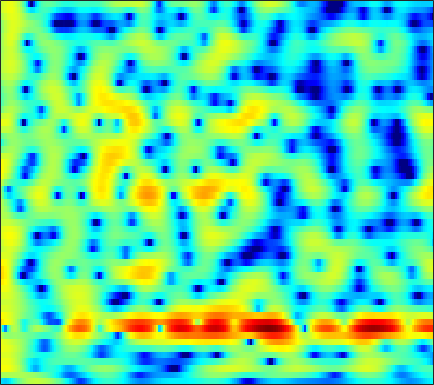

Data behind this chart, as committed beside it:
-6.0299, -6.5278, -6.8195, -6.465, -5.7983, -4.5797, -3.2863, -2.3521, -1.2224, -0.25149, 0.55244, 1.0515, 1.5934, 2.0002, 2.2265, 2.4313, 2.5194, 2.5275, 2.454, 2.2956, 2.0459, 1.802, 1.4059, 0.93542
1.482, 1.506, 1.53, 1.549, 1.569, 1.601, 1.635, 1.654, 1.663, 1.64, 1.577, 1.504, 1.369, 1.193, 1.035, 0.796, 0.5271, 0.2973, -0.04498, -0.4406, -0.9045, -1.302, -1.921, -2.657
4.481, 4.543, 4.523, 4.381, 4.194, 3.828, 3.323, 2.842, 2.048, 1.057, -0.1614, -1.243, -2.928, -4.862, -6.358, -7.912, -8.223, -7.606, -6.335, -5.114, -4.17, -3.682, -3.296, -3.202
4.05, 4.118, 4.096, 3.943, 3.738, 3.337, 2.785, 2.261, 1.41, 0.3845, -0.8223, -1.837, -3.288, -4.72, -5.646, -6.422, -6.515, -6.199, -5.493, -4.697, -3.95, -3.462, -2.921, -2.513
3.484, 3.552, 3.54, 3.418, 3.251, 2.933, 2.511, 2.129, 1.526, 0.8485, 0.1036, -0.4844, -1.28, -2.05, -2.596, -3.233, -3.749, -4.035, -4.301, -4.392, -4.333, -4.194, -3.892, -3.526
4.029, 4.057, 3.993, 3.821, 3.627, 3.293, 2.88, 2.518, 1.966, 1.34, 0.5919, -0.03804, -0.9774, -2.053, -2.95, -4.296, -5.84, -7.131, -8.998, -10.72, -11.49, -10.97, -9.26, -7.322
4.024, 3.847, 3.587, 3.3, 3.07, 2.736, 2.366, 2.062, 1.601, 1.089, 0.4986, 0.002259, -0.7407, -1.659, -2.467, -3.744, -5.26, -6.576, -8.509, -10.28, -11.11, -10.59, -8.819, -6.758
2.364, 1.508, 0.7354, 0.4824, 0.5262, 0.6966, 0.8092, 0.7902, 0.6118, 0.3334, 0.007607, -0.226, -0.5281, -0.8063, -1.006, -1.335, -1.728, -2.018, -2.414, -2.691, -2.809, -2.803, -2.651, -2.272
0.2604, -5.33, -9.687, -2.946, -0.3369, 1.432, 1.885, 1.641, 0.4731, -1.439, -3.485, -4.043, -2.935, -1.177, -0.05691, 0.9605, 1.505, 1.596, 1.389, 0.9359, 0.2889, -0.2295, -0.9169, -1.75
6.197, 5.469, 4.786, 4.335, 3.989, 3.383, 2.485, 1.615, 0.04913, -1.931, -3.846, -4.389, -3.671, -2.529, -1.87, -1.459, -1.572, -2.003, -3.182, -5.052, -7.544, -9.522, -11.52, -11.87
4.827, 4.657, 4.364, 4.012, 3.709, 3.214, 2.595, 2.11, 1.439, 0.7611, 0.09084, -0.3809, -0.9303, -1.378, -1.783, -2.491, -3.4, -4.236, -5.616, -7.414, -9.624, -11.19, -12.21, -11.39
3.156, 3.277, 3.289, 3.176, 3.032, 2.767, 2.403, 2.061, 1.554, 1.026, 0.4684, 0.01858, -0.6101, -1.242, -1.724, -2.37, -3.056, -3.551, -4.156, -4.676, -5.064, -5.209, -5.173, -4.883
2.573, 2.782, 2.926, 2.915, 2.816, 2.582, 2.25, 1.932, 1.427, 0.8385, 0.2008, -0.3079, -1.04, -1.8, -2.358, -3.055, -3.68, -4.09, -4.501, -4.657, -4.585, -4.395, -3.991, -3.419
3.11, 3.304, 3.424, 3.371, 3.214, 2.866, 2.403, 1.987, 1.334, 0.5717, -0.2718, -0.9514, -1.936, -3.054, -3.968, -5.281, -6.625, -7.592, -8.535, -8.673, -7.903, -6.948, -5.465, -4.008
4.174, 4.278, 4.189, 3.888, 3.534, 2.901, 2.106, 1.441, 0.4919, -0.502, -1.539, -2.33, -3.395, -4.582, -5.66, -7.459, -9.915, -12.61, -18.98, -24.06, -14.34, -10.36, -6.819, -4.314
5.473, 5.304, 4.82, 4.038, 3.281, 2.033, 0.5031, -0.7973, -2.594, -4.26, -5.551, -6.159, -6.55, -6.63, -6.644, -6.752, -6.966, -7.062, -6.974, -6.488, -5.51, -4.55, -3.16, -1.876
6.553, 6.112, 5.276, 4.093, 2.932, 0.9978, -1.514, -3.937, -8.242, -14.97, -27.87, -19.01, -13.22, -10.43, -8.967, -7.409, -6.155, -5.298, -4.154, -3.076, -2.06, -1.34, -0.4886, 0.1706
6.425, 5.981, 5.177, 4.058, 2.98, 1.241, -0.8694, -2.722, -5.472, -8.178, -10.51, -11.82, -12.89, -13.29, -12.85, -11.12, -8.681, -6.902, -4.843, -3.114, -1.707, -0.8486, 0.04205, 0.6499
5.111, 4.95, 4.517, 3.842, 3.163, 2.006, 0.6082, -0.5984, -2.447, -4.523, -6.899, -9.057, -12.6, -17.15, -18.56, -14.21, -10.11, -7.767, -5.347, -3.515, -2.063, -1.197, -0.2884, 0.3857
3.126, 3.422, 3.536, 3.391, 3.122, 2.515, 1.684, 0.9371, -0.2237, -1.514, -2.855, -3.877, -5.093, -5.934, -6.267, -6.242, -5.71, -5.158, -4.285, -3.374, -2.506, -1.916, -1.198, -0.5828
1.983, 2.641, 3.222, 3.459, 3.45, 3.227, 2.752, 2.267, 1.477, 0.5214, -0.5231, -1.327, -2.421, -3.421, -4.065, -4.749, -5.11, -5.176, -5.033, -4.649, -4.146, -3.712, -3.101, -2.504
2.539, 3.22, 3.874, 4.226, 4.301, 4.197, 3.846, 3.424, 2.676, 1.691, 0.4727, -0.5817, -2.231, -4.159, -5.74, -7.929, -9.737, -10.26, -9.815, -8.789, -7.829, -7.251, -6.694, -6.195
3.343, 3.888, 4.388, 4.677, 4.745, 4.621, 4.291, 3.888, 3.144, 2.17, 0.8958, -0.2749, -2.199, -4.72, -7.149, -11.64, -18.18, -19.72, -14.79, -11.82, -10.59, -10.54, -11.62, -14.09
3.167, 3.568, 3.927, 4.087, 4.095, 3.945, 3.623, 3.287, 2.694, 1.953, 1.058, 0.2681, -0.9066, -2.233, -3.288, -4.616, -5.753, -6.289, -6.672, -6.89, -7.22, -7.704, -8.673, -9.896
2.363, 2.602, 2.758, 2.71, 2.567, 2.28, 1.882, 1.558, 1.102, 0.6403, 0.2218, -0.0923, -0.4927, -0.8797, -1.175, -1.535, -1.874, -2.082, -2.324, -2.539, -2.756, -2.911, -3.075, -3.126
1.877, 1.837, 1.577, 1.111, 0.624, -0.1525, -1.011, -1.644, -2.288, -2.592, -2.478, -2.177, -1.669, -1.127, -0.7645, -0.3813, -0.07729, 0.05663, 0.1679, 0.2082, 0.1908, 0.1665, 0.1141, 0.08655
2.051, 1.614, 0.7923, -0.2622, -1.252, -2.938, -5.143, -7.331, -10.84, -12.25, -9.174, -6.552, -3.805, -1.838, -0.717, 0.3996, 1.169, 1.567, 1.889, 2.013, 1.986, 1.879, 1.666, 1.408
2.126, 1.193, -0.1076, -1.457, -2.446, -3.86, -5.482, -6.918, -8.839, -9.171, -7.065, -4.976, -2.502, -0.5333, 0.6046, 1.784, 2.572, 2.969, 3.226, 3.19, 2.872, 2.45, 1.679, 0.7127
0.9338, -1.094, -3.99, -6.309, -6.644, -5.778, -4.713, -3.971, -3.166, -2.279, -1.318, -0.48, 0.6474, 1.734, 2.453, 3.241, 3.804, 4.058, 4.143, 3.905, 3.277, 2.512, 0.9876, -1.311
0.4709, -2.145, -6.716, -11.31, -10.5, -7.083, -4.67, -3.476, -2.312, -1.47, -0.7169, -0.1856, 0.5758, 1.328, 1.905, 2.583, 3.155, 3.445, 3.631, 3.54, 3.132, 2.588, 1.505, 0.00694
2.834, 1.668, 0.1976, -1.059, -1.691, -2.252, -2.594, -2.87, -3.261, -3.674, -3.894, -3.838, -3.354, -2.447, -1.643, -0.5095, 0.4979, 1.138, 1.79, 2.19, 2.341, 2.289, 2.032, 1.585
4.553, 3.88, 2.875, 1.806, 0.9278, -0.3364, -1.831, -3.145, -5.383, -8.359, -12.48, -15.26, -13.41, -9.271, -6.845, -4.375, -2.478, -1.332, -0.0846, 0.8665, 1.534, 1.867, 2.101, 2.116
5.081, 4.635, 3.857, 2.934, 2.08, 0.7581, -0.8859, -2.328, -4.666, -7.433, -10.41, -11.96, -11.9, -10.28, -8.787, -6.872, -4.994, -3.635, -1.991, -0.5865, 0.5225, 1.153, 1.718, 1.984
4.62, 4.373, 3.909, 3.266, 2.658, 1.666, 0.4527, -0.5935, -2.199, -3.952, -5.853, -7.294, -9.363, -11.44, -12.69, -12.09, -9.249, -6.818, -4.1, -1.973, -0.3759, 0.5275, 1.356, 1.805
2.872, 2.923, 2.913, 2.719, 2.469, 1.943, 1.218, 0.526, -0.5702, -1.912, -3.552, -5.018, -7.459, -10.6, -13.16, -13.23, -9.413, -6.706, -3.894, -1.808, -0.2745, 0.5745, 1.378, 1.843
-0.7943, -0.05935, 0.6836, 1.161, 1.327, 1.326, 1.09, 0.7682, 0.2037, -0.5232, -1.33, -1.982, -2.81, -3.452, -3.718, -3.601, -3.01, -2.342, -1.351, -0.3973, 0.4204, 0.8979, 1.363, 1.616
-4.218, -2.495, -0.9714, -0.00268, 0.4212, 0.7109, 0.7353, 0.6352, 0.3654, 0.03029, -0.3125, -0.5538, -0.7909, -0.9163, -0.8925, -0.7473, -0.4535, -0.1887, 0.2158, 0.6041, 0.9211, 1.099, 1.212, 1.176
-1.62, -0.7599, 0.1444, 0.677, 0.8953, 0.9266, 0.7352, 0.4907, 0.0759, -0.3201, -0.6404, -0.7512, -0.7405, -0.5616, -0.341, 0.001011, 0.3738, 0.6436, 0.9621, 1.204, 1.33, 1.341, 1.202, 0.8755
2.33, 2.496, 2.615, 2.53, 2.305, 1.739, 0.861, -0.01645, -1.361, -2.739, -3.656, -3.745, -3.136, -2.11, -1.366, -0.4617, 0.2328, 0.6748, 1.116, 1.434, 1.627, 1.648, 1.5, 1.068
3.933, 3.996, 3.916, 3.632, 3.189, 2.241, 0.7966, -0.7912, -3.816, -8.875, -22.05, -17.93, -8.735, -5.022, -3.42, -2.088, -1.36, -1.003, -0.6348, -0.2186, 0.3011, 0.6776, 1.083, 1.207
2.285, 2.728, 3.054, 3.095, 2.878, 2.28, 1.3, 0.2848, -1.322, -3.06, -4.367, -4.689, -4.452, -3.987, -3.785, -4.018, -4.828, -5.915, -7.321, -7.228, -5.122, -3.239, -1.169, 0.272
-0.895, 0.2351, 1.282, 1.81, 1.973, 1.884, 1.474, 1.046, 0.3284, -0.4464, -1.122, -1.583, -2.131, -2.684, -3.239, -4.328, -6.082, -8.06, -11.8, -12.6, -7.883, -4.841, -1.945, 0.07075
-2.522, -1.305, -0.1279, 0.5927, 0.8681, 0.9048, 0.6315, 0.277, -0.3788, -1.102, -1.808, -2.265, -2.67, -2.913, -3.058, -3.196, -3.352, -3.428, -3.31, -2.78, -1.836, -0.9352, 0.2593, 1.296
-2.273, -1.338, -0.3862, 0.2076, 0.3565, 0.2009, -0.3502, -1.068, -2.353, -3.97, -5.693, -6.62, -6.801, -5.871, -4.85, -3.531, -2.392, -1.665, -0.7798, 0.04288, 0.8169, 1.355, 2.008, 2.517
-1.582, -0.6479, 0.2221, 0.6529, 0.7056, 0.3887, -0.4289, -1.433, -3.384, -6.397, -11.49, -19.09, -17.92, -9.907, -6.837, -4.123, -2.224, -1.137, 0.03232, 0.9647, 1.731, 2.19, 2.667, 2.978
-0.3817, 0.4012, 1.109, 1.46, 1.507, 1.258, 0.6464, -0.02551, -1.219, -2.644, -4.058, -4.812, -5.108, -4.589, -3.887, -2.867, -1.904, -1.194, -0.3292, 0.4641, 1.153, 1.595, 2.029, 2.269
1.014, 1.556, 2.092, 2.404, 2.467, 2.336, 1.977, 1.58, 0.891, 0.08473, -0.7341, -1.326, -2.044, -2.632, -2.954, -3.239, -3.267, -3.061, -2.49, -1.659, -0.7568, -0.1265, 0.5456, 0.9542
1.909, 2.394, 2.898, 3.199, 3.285, 3.219, 2.949, 2.609, 2.002, 1.225, 0.2789, -0.5556, -1.838, -3.395, -4.819, -7.059, -9.29, -10.05, -8.551, -5.943, -3.639, -2.292, -0.9583, -0.1013
1.818, 2.394, 2.977, 3.323, 3.432, 3.389, 3.121, 2.772, 2.131, 1.306, 0.2736, -0.6413, -2.076, -3.867, -5.567, -8.561, -12.56, -14.46, -11.4, -7.357, -4.496, -2.926, -1.424, -0.4415
1.093, 1.814, 2.507, 2.92, 3.051, 2.976, 2.636, 2.219, 1.469, 0.5431, -0.5033, -1.317, -2.364, -3.315, -3.957, -4.642, -4.954, -4.878, -4.288, -3.323, -2.233, -1.485, -0.6506, -0.07067
0.7231, 1.561, 2.377, 2.856, 2.983, 2.835, 2.322, 1.701, 0.5502, -0.9461, -2.648, -3.864, -4.982, -5.162, -4.781, -3.959, -3.078, -2.464, -1.673, -0.9765, -0.3691, -0.0005666, 0.364, 0.5641
0.8142, 1.793, 2.767, 3.336, 3.494, 3.346, 2.74, 1.953, 0.3663, -2.033, -5.734, -10.2, -24.96, -12.9, -8.082, -4.559, -2.463, -1.387, -0.4063, 0.2318, 0.5785, 0.7023, 0.6913, 0.5351
0.4768, 1.586, 2.705, 3.424, 3.702, 3.73, 3.364, 2.816, 1.733, 0.2525, -1.488, -2.77, -3.873, -3.731, -3.02, -1.891, -0.9331, -0.3982, 0.01017, 0.1151, -0.06731, -0.3753, -0.9788, -1.747
-0.1061, 1.03, 2.206, 3.022, 3.409, 3.632, 3.563, 3.333, 2.839, 2.196, 1.491, 0.9971, 0.4727, 0.1348, 0.01437, -0.0666, -0.1538, -0.2844, -0.5971, -1.173, -2.037, -2.931, -4.463, -6.428
0.1478, 1.187, 2.265, 3.019, 3.393, 3.655, 3.664, 3.537, 3.202, 2.736, 2.179, 1.744, 1.189, 0.6866, 0.3439, -0.06855, -0.4823, -0.8492, -1.456, -2.299, -3.491, -4.688, -6.835, -9.902
1.388, 2.178, 3.003, 3.575, 3.833, 3.967, 3.856, 3.622, 3.123, 2.435, 1.618, 0.9524, 0.07675, -0.6728, -1.117, -1.51, -1.741, -1.875, -2.151, -2.602, -3.361, -4.154, -5.555, -7.347
2.688, 3.226, 3.8, 4.183, 4.319, 4.277, 3.975, 3.549, 2.717, 1.547, 0.02358, -1.349, -3.421, -5.356, -6.148, -5.895, -4.78, -3.901, -3.012, -2.522, -2.405, -2.545, -2.994, -3.662
2.664, 3.15, 3.682, 4.024, 4.139, 4.06, 3.689, 3.196, 2.208, 0.7819, -1.222, -3.241, -7.104, -13.84, -21.94, -12.89, -7.615, -5.336, -3.346, -2.144, -1.45, -1.2, -1.138, -1.316
